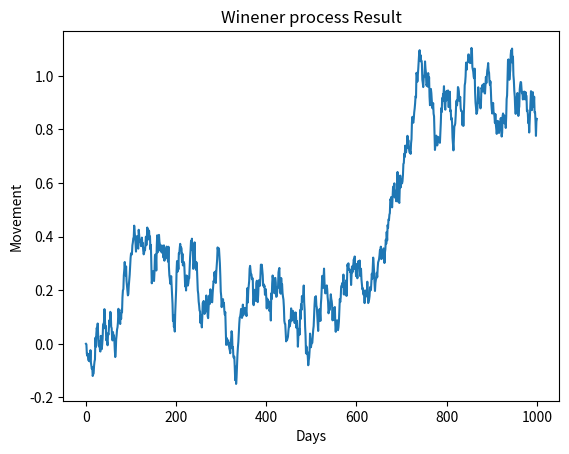
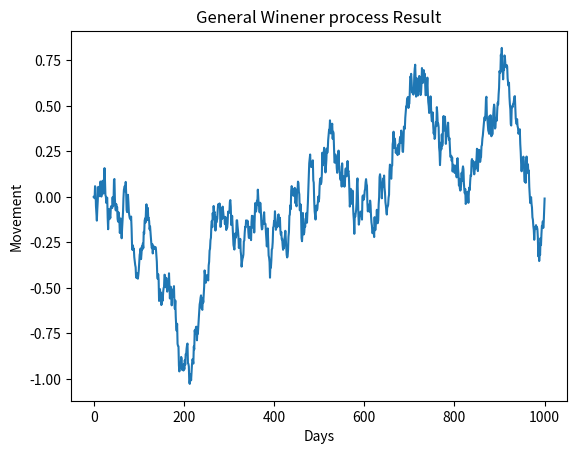

These figures' Python source, in order:
import math
import random
import matplotlib.pyplot as plt


def winener(N, a=None, b=None):
    T = 1.0
    N = N + 1
    dt = T / (N - 1)
    dx = [0] * N
    X = [0] * N
    for i in range(1, N):
        # ND(0,1)
        r = random.gauss(0, 1)
        if a == None or b == None:
            # Winener: dx = dz = ND(0,1) * sqrt(dt)
            dx[i] = r * math.sqrt(dt)
        else:
            # General Winener: dx = a dt + b dz
            dx[i] = (a * dt) + (b * r * math.sqrt(dt))
        X[i] = X[i-1] + dx[i]
    return X

    
def normpdf(x, mu, sigma):
    result = 1 / (sigma * math.sqrt(2 * math.pi)) * math.exp( - (x - mu) **2 / (2 * sigma **2))
    return result

"""
def normpdf(x, mean, sd):
    var = float(sd)**2
    denom = (2*math.pi*var)**.5
    num = math.exp(-(float(x)-float(mean))**2/(2*var))
    return num/denom
"""
    
def lineGraph(data,title):
    x = []
    for i in range(0, len(data)):
        x.append(i)
    plt.figure()
    plt.plot(x, data)  
    plt.xlabel("Days")
    plt.ylabel("Movement")
    title = title + " Result"
    plt.title(title)
    plt.show()


n = 1000
a = 0.3
b = 1.5
lineGraph(winener(n),"Winener process")
lineGraph(winener(n,a,b),"General Winener process")
